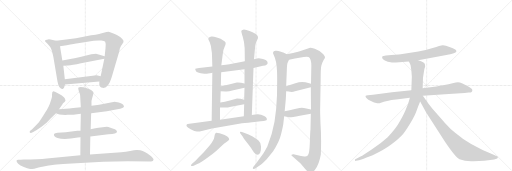
t = 0.00 s
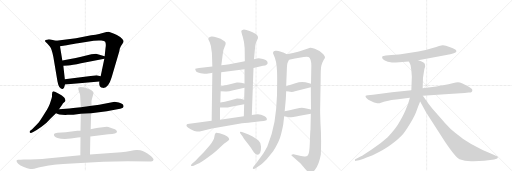
t = 4.04 s
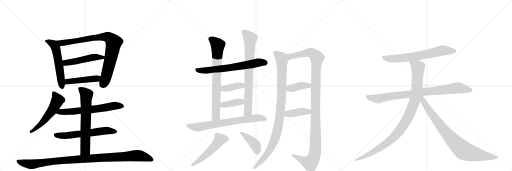
t = 8.08 s
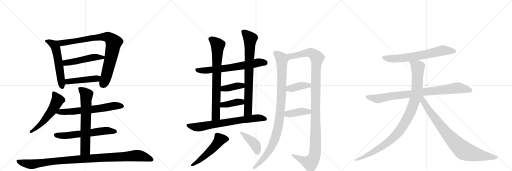
t = 12.12 s
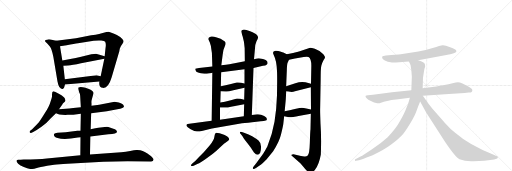
t = 16.16 s
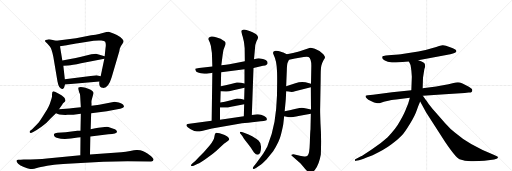
t = 20.19 s

The animated SVG that drew these frames (rendered in a browser with its animation timeline set to each time). Animation: 25 CSS @keyframes rules; one cycle of 20.19 s.

<svg version="1.1" viewBox="0 0 3072 1024" xmlns="http://www.w3.org/2000/svg">
  <g stroke="lightgray" stroke-dasharray="1,1" stroke-width="1" transform="scale(4, 4)">
    <line x1="0" y1="0" x2="256" y2="256"></line>
    <line x1="256" y1="0" x2="0" y2="256"></line>
    <line x1="128" y1="0" x2="128" y2="256"></line>
    <line x1="0" y1="128" x2="256" y2="128"></line>
    <line x1="256" y1="0" x2="512" y2="256"></line>
    <line x1="512" y1="0" x2="256" y2="256"></line>
    <line x1="384" y1="0" x2="384" y2="256"></line>
    <line x1="256" y1="128" x2="512" y2="128"></line>
    <line x1="512" y1="0" x2="768" y2="256"></line>
    <line x1="768" y1="0" x2="512" y2="256"></line>
    <line x1="640" y1="0" x2="640" y2="256"></line>
    <line x1="512" y1="128" x2="768" y2="128"></line>
  </g>
<g transform="scale(1, -1) translate(0, -850)">
   <style type="text/css">
    @keyframes keyframes0 {
      from {
       stroke: black;
       stroke-dashoffset: 567;
       stroke-width: 128;
       }
       65% {
       animation-timing-function: step-end;
       stroke: black;
       stroke-dashoffset: 0;
       stroke-width: 128;
       }
       to {
       stroke: black;
       stroke-width: 1024;
       }
       }
       #make-me-a-hanzi-animation-0 {
         animation: keyframes0 0.711426s both;
         animation-delay: 0.000000s;
         animation-timing-function: linear;
       }
    @keyframes keyframes1 {
      from {
       stroke: black;
       stroke-dashoffset: 874;
       stroke-width: 128;
       }
       74% {
       animation-timing-function: step-end;
       stroke: black;
       stroke-dashoffset: 0;
       stroke-width: 128;
       }
       to {
       stroke: black;
       stroke-width: 1024;
       }
       }
       #make-me-a-hanzi-animation-1 {
         animation: keyframes1 0.961263s both;
         animation-delay: 0.711426s;
         animation-timing-function: linear;
       }
    @keyframes keyframes2 {
      from {
       stroke: black;
       stroke-dashoffset: 500;
       stroke-width: 128;
       }
       62% {
       animation-timing-function: step-end;
       stroke: black;
       stroke-dashoffset: 0;
       stroke-width: 128;
       }
       to {
       stroke: black;
       stroke-width: 1024;
       }
       }
       #make-me-a-hanzi-animation-2 {
         animation: keyframes2 0.656901s both;
         animation-delay: 1.672689s;
         animation-timing-function: linear;
       }
    @keyframes keyframes3 {
      from {
       stroke: black;
       stroke-dashoffset: 464;
       stroke-width: 128;
       }
       60% {
       animation-timing-function: step-end;
       stroke: black;
       stroke-dashoffset: 0;
       stroke-width: 128;
       }
       to {
       stroke: black;
       stroke-width: 1024;
       }
       }
       #make-me-a-hanzi-animation-3 {
         animation: keyframes3 0.627604s both;
         animation-delay: 2.329590s;
         animation-timing-function: linear;
       }
    @keyframes keyframes4 {
      from {
       stroke: black;
       stroke-dashoffset: 558;
       stroke-width: 128;
       }
       64% {
       animation-timing-function: step-end;
       stroke: black;
       stroke-dashoffset: 0;
       stroke-width: 128;
       }
       to {
       stroke: black;
       stroke-width: 1024;
       }
       }
       #make-me-a-hanzi-animation-4 {
         animation: keyframes4 0.704102s both;
         animation-delay: 2.957194s;
         animation-timing-function: linear;
       }
    @keyframes keyframes5 {
      from {
       stroke: black;
       stroke-dashoffset: 648;
       stroke-width: 128;
       }
       68% {
       animation-timing-function: step-end;
       stroke: black;
       stroke-dashoffset: 0;
       stroke-width: 128;
       }
       to {
       stroke: black;
       stroke-width: 1024;
       }
       }
       #make-me-a-hanzi-animation-5 {
         animation: keyframes5 0.777344s both;
         animation-delay: 3.661296s;
         animation-timing-function: linear;
       }
    @keyframes keyframes6 {
      from {
       stroke: black;
       stroke-dashoffset: 618;
       stroke-width: 128;
       }
       67% {
       animation-timing-function: step-end;
       stroke: black;
       stroke-dashoffset: 0;
       stroke-width: 128;
       }
       to {
       stroke: black;
       stroke-width: 1024;
       }
       }
       #make-me-a-hanzi-animation-6 {
         animation: keyframes6 0.752930s both;
         animation-delay: 4.438639s;
         animation-timing-function: linear;
       }
    @keyframes keyframes7 {
      from {
       stroke: black;
       stroke-dashoffset: 677;
       stroke-width: 128;
       }
       69% {
       animation-timing-function: step-end;
       stroke: black;
       stroke-dashoffset: 0;
       stroke-width: 128;
       }
       to {
       stroke: black;
       stroke-width: 1024;
       }
       }
       #make-me-a-hanzi-animation-7 {
         animation: keyframes7 0.800944s both;
         animation-delay: 5.191569s;
         animation-timing-function: linear;
       }
    @keyframes keyframes8 {
      from {
       stroke: black;
       stroke-dashoffset: 1067;
       stroke-width: 128;
       }
       78% {
       animation-timing-function: step-end;
       stroke: black;
       stroke-dashoffset: 0;
       stroke-width: 128;
       }
       to {
       stroke: black;
       stroke-width: 1024;
       }
       }
       #make-me-a-hanzi-animation-8 {
         animation: keyframes8 1.118327s both;
         animation-delay: 5.992513s;
         animation-timing-function: linear;
       }
    @keyframes keyframes9 {
      from {
       stroke: black;
       stroke-dashoffset: 676;
       stroke-width: 128;
       }
       69% {
       animation-timing-function: step-end;
       stroke: black;
       stroke-dashoffset: 0;
       stroke-width: 128;
       }
       to {
       stroke: black;
       stroke-width: 1024;
       }
       }
       #make-me-a-hanzi-animation-9 {
         animation: keyframes9 0.800130s both;
         animation-delay: 7.110840s;
         animation-timing-function: linear;
       }
    @keyframes keyframes10 {
      from {
       stroke: black;
       stroke-dashoffset: 768;
       stroke-width: 128;
       }
       71% {
       animation-timing-function: step-end;
       stroke: black;
       stroke-dashoffset: 0;
       stroke-width: 128;
       }
       to {
       stroke: black;
       stroke-width: 1024;
       }
       }
       #make-me-a-hanzi-animation-10 {
         animation: keyframes10 0.875000s both;
         animation-delay: 7.910970s;
         animation-timing-function: linear;
       }
    @keyframes keyframes11 {
      from {
       stroke: black;
       stroke-dashoffset: 784;
       stroke-width: 128;
       }
       72% {
       animation-timing-function: step-end;
       stroke: black;
       stroke-dashoffset: 0;
       stroke-width: 128;
       }
       to {
       stroke: black;
       stroke-width: 1024;
       }
       }
       #make-me-a-hanzi-animation-11 {
         animation: keyframes11 0.888021s both;
         animation-delay: 8.785970s;
         animation-timing-function: linear;
       }
    @keyframes keyframes12 {
      from {
       stroke: black;
       stroke-dashoffset: 392;
       stroke-width: 128;
       }
       56% {
       animation-timing-function: step-end;
       stroke: black;
       stroke-dashoffset: 0;
       stroke-width: 128;
       }
       to {
       stroke: black;
       stroke-width: 1024;
       }
       }
       #make-me-a-hanzi-animation-12 {
         animation: keyframes12 0.569010s both;
         animation-delay: 9.673991s;
         animation-timing-function: linear;
       }
    @keyframes keyframes13 {
      from {
       stroke: black;
       stroke-dashoffset: 393;
       stroke-width: 128;
       }
       56% {
       animation-timing-function: step-end;
       stroke: black;
       stroke-dashoffset: 0;
       stroke-width: 128;
       }
       to {
       stroke: black;
       stroke-width: 1024;
       }
       }
       #make-me-a-hanzi-animation-13 {
         animation: keyframes13 0.569824s both;
         animation-delay: 10.243001s;
         animation-timing-function: linear;
       }
    @keyframes keyframes14 {
      from {
       stroke: black;
       stroke-dashoffset: 725;
       stroke-width: 128;
       }
       70% {
       animation-timing-function: step-end;
       stroke: black;
       stroke-dashoffset: 0;
       stroke-width: 128;
       }
       to {
       stroke: black;
       stroke-width: 1024;
       }
       }
       #make-me-a-hanzi-animation-14 {
         animation: keyframes14 0.840007s both;
         animation-delay: 10.812826s;
         animation-timing-function: linear;
       }
    @keyframes keyframes15 {
      from {
       stroke: black;
       stroke-dashoffset: 528;
       stroke-width: 128;
       }
       63% {
       animation-timing-function: step-end;
       stroke: black;
       stroke-dashoffset: 0;
       stroke-width: 128;
       }
       to {
       stroke: black;
       stroke-width: 1024;
       }
       }
       #make-me-a-hanzi-animation-15 {
         animation: keyframes15 0.679688s both;
         animation-delay: 11.652832s;
         animation-timing-function: linear;
       }
    @keyframes keyframes16 {
      from {
       stroke: black;
       stroke-dashoffset: 416;
       stroke-width: 128;
       }
       58% {
       animation-timing-function: step-end;
       stroke: black;
       stroke-dashoffset: 0;
       stroke-width: 128;
       }
       to {
       stroke: black;
       stroke-width: 1024;
       }
       }
       #make-me-a-hanzi-animation-16 {
         animation: keyframes16 0.588542s both;
         animation-delay: 12.332520s;
         animation-timing-function: linear;
       }
    @keyframes keyframes17 {
      from {
       stroke: black;
       stroke-dashoffset: 1006;
       stroke-width: 128;
       }
       77% {
       animation-timing-function: step-end;
       stroke: black;
       stroke-dashoffset: 0;
       stroke-width: 128;
       }
       to {
       stroke: black;
       stroke-width: 1024;
       }
       }
       #make-me-a-hanzi-animation-17 {
         animation: keyframes17 1.068685s both;
         animation-delay: 12.921061s;
         animation-timing-function: linear;
       }
    @keyframes keyframes18 {
      from {
       stroke: black;
       stroke-dashoffset: 1201;
       stroke-width: 128;
       }
       80% {
       animation-timing-function: step-end;
       stroke: black;
       stroke-dashoffset: 0;
       stroke-width: 128;
       }
       to {
       stroke: black;
       stroke-width: 1024;
       }
       }
       #make-me-a-hanzi-animation-18 {
         animation: keyframes18 1.227376s both;
         animation-delay: 13.989746s;
         animation-timing-function: linear;
       }
    @keyframes keyframes19 {
      from {
       stroke: black;
       stroke-dashoffset: 394;
       stroke-width: 128;
       }
       56% {
       animation-timing-function: step-end;
       stroke: black;
       stroke-dashoffset: 0;
       stroke-width: 128;
       }
       to {
       stroke: black;
       stroke-width: 1024;
       }
       }
       #make-me-a-hanzi-animation-19 {
         animation: keyframes19 0.570638s both;
         animation-delay: 15.217122s;
         animation-timing-function: linear;
       }
    @keyframes keyframes20 {
      from {
       stroke: black;
       stroke-dashoffset: 406;
       stroke-width: 128;
       }
       57% {
       animation-timing-function: step-end;
       stroke: black;
       stroke-dashoffset: 0;
       stroke-width: 128;
       }
       to {
       stroke: black;
       stroke-width: 1024;
       }
       }
       #make-me-a-hanzi-animation-20 {
         animation: keyframes20 0.580404s both;
         animation-delay: 15.787760s;
         animation-timing-function: linear;
       }
    @keyframes keyframes21 {
      from {
       stroke: black;
       stroke-dashoffset: 688;
       stroke-width: 128;
       }
       69% {
       animation-timing-function: step-end;
       stroke: black;
       stroke-dashoffset: 0;
       stroke-width: 128;
       }
       to {
       stroke: black;
       stroke-width: 1024;
       }
       }
       #make-me-a-hanzi-animation-21 {
         animation: keyframes21 0.809896s both;
         animation-delay: 16.368164s;
         animation-timing-function: linear;
       }
    @keyframes keyframes22 {
      from {
       stroke: black;
       stroke-dashoffset: 883;
       stroke-width: 128;
       }
       74% {
       animation-timing-function: step-end;
       stroke: black;
       stroke-dashoffset: 0;
       stroke-width: 128;
       }
       to {
       stroke: black;
       stroke-width: 1024;
       }
       }
       #make-me-a-hanzi-animation-22 {
         animation: keyframes22 0.968587s both;
         animation-delay: 17.178060s;
         animation-timing-function: linear;
       }
    @keyframes keyframes23 {
      from {
       stroke: black;
       stroke-dashoffset: 1034;
       stroke-width: 128;
       }
       77% {
       animation-timing-function: step-end;
       stroke: black;
       stroke-dashoffset: 0;
       stroke-width: 128;
       }
       to {
       stroke: black;
       stroke-width: 1024;
       }
       }
       #make-me-a-hanzi-animation-23 {
         animation: keyframes23 1.091471s both;
         animation-delay: 18.146647s;
         animation-timing-function: linear;
       }
    @keyframes keyframes24 {
      from {
       stroke: black;
       stroke-dashoffset: 867;
       stroke-width: 128;
       }
       74% {
       animation-timing-function: step-end;
       stroke: black;
       stroke-dashoffset: 0;
       stroke-width: 128;
       }
       to {
       stroke: black;
       stroke-width: 1024;
       }
       }
       #make-me-a-hanzi-animation-24 {
         animation: keyframes24 0.955566s both;
         animation-delay: 19.238118s;
         animation-timing-function: linear;
       }
</style>
<path d="M 270 607 L 272 601 L 282 592 Q 287 587 299 572 Q 311 557 320 510 L 345 362 Q 349 341 356 329 Q 368 314 376 317 Q 386 320 387 333 L 390 344 L 389 376 L 380 456 L 374 488 L 360 574 C 355 602 355 602 337 606 L 303 614 Q 290 616 282 613 Q 271 612 270 607 Z" fill="lightgray"></path> 
<path d="M 596 362 Q 594 338 600 332 Q 607 325 616 324 Q 650 319 670 387 L 715 540 L 719 560 Q 722 571 733 585 Q 744 599 741 607 Q 739 614 721 629 Q 702 642 681 650 L 652 660 Q 640 660 622 655 Q 605 649 547 639 L 456 622 L 337 606 C 307 602 330 570 360 574 L 400 580 Q 448 590 468 592 L 562 606 Q 586 610 607 608 Q 628 606 631 600 Q 638 587 633 561 L 628 514 L 626 499 L 604 394 L 596 362 Z" fill="lightgray"></path> 
<path d="M 430 498 L 374 488 C 344 483 350 454 380 456 L 408 458 Q 432 458 486 471 L 626 499 C 655 505 657 506 628 514 L 576 528 Q 566 528 548 525 L 487 510 Q 451 501 430 498 Z" fill="lightgray"></path> 
<path d="M 390 344 L 596 362 C 626 365 633 387 604 394 L 580 400 L 389 376 C 359 372 360 341 390 344 Z" fill="lightgray"></path> 
<path d="M 354 195 L 373 223 Q 377 229 382 234 Q 390 240 393 246 Q 391 260 385 266 L 371 278 Q 368 281 347 292 Q 327 303 319 303 Q 312 302 312 283 L 312 272 Q 312 268 305 247 Q 299 226 292 212 Q 285 197 261 160 Q 238 123 225 108 L 193 76 L 181 66 Q 177 62 178 57 Q 180 52 190 54 L 202 60 Q 218 68 249 90 Q 281 112 305 141 L 336 172 L 354 195 Z" fill="lightgray"></path> 
<path d="M 547 172 L 641 184 L 704 195 Q 744 200 744 213 Q 744 216 738 224 Q 731 230 713 236 Q 691 241 688 241 L 595 222 Q 573 218 549 217 L 485 207 L 455 204 Q 443 202 416 200 L 354 195 C 324 193 309 184 336 172 L 347 167 Q 353 164 373 162 Q 394 160 406 162 Q 431 162 440 163 L 485 168 L 547 172 Z" fill="lightgray"></path> 
<path d="M 464 66 L 394 58 Q 376 58 370 56 L 345 54 Q 329 53 324 47 Q 320 31 345 23 Q 386 11 467 26 L 483 28 L 542 32 L 650 45 Q 702 49 702 61 Q 702 65 696 71 Q 691 76 680 79 L 650 89 Q 644 91 628 89 L 616 87 Q 603 87 590 84 Q 577 81 544 76 L 483 67 L 464 66 Z" fill="lightgray"></path> 
<path d="M 483 28 L 482 -80 C 482 -110 539 -106 540 -76 L 542 32 L 544 76 L 547 172 L 549 217 L 549 232 Q 547 243 552 258 L 557 277 Q 562 292 561 295 Q 561 298 554 305 Q 547 312 537 316 L 513 324 Q 482 332 471 326 Q 467 323 472 308 L 475 298 Q 481 288 481 276 L 485 207 L 485 168 L 483 67 L 483 28 Z" fill="lightgray"></path> 
<path d="M 482 -80 L 281 -100 Q 229 -106 142 -106 L 124 -108 L 110 -108 Q 101 -108 99 -114 Q 98 -121 109 -132 Q 120 -143 143 -151 Q 167 -160 175 -162 Q 183 -164 193 -163 Q 204 -162 221 -157 Q 238 -152 283 -144 L 325 -137 Q 352 -132 404 -131 L 620 -119 Q 698 -116 765 -116 L 907 -118 Q 920 -118 921 -108 Q 923 -99 903 -83 Q 883 -67 869 -61 Q 856 -55 842 -51 Q 829 -48 818 -49 Q 807 -50 781 -55 Q 756 -61 727 -63 L 540 -76 L 482 -80 Z" fill="lightgray"></path> 
<path d="M 1249 410 L 1260 412 Q 1271 412 1274 414 L 1327 417 L 1467 436 L 1521 443 L 1578 456 Q 1595 459 1599 463 Q 1603 466 1606 472 Q 1606 476 1603 484 Q 1598 492 1578 497 Q 1558 501 1552 501 Q 1546 501 1524 495 L 1469 484 L 1400 470 Q 1390 467 1328 459 L 1274 452 L 1194 443 Q 1174 440 1172 439 Q 1170 437 1174 428 Q 1177 413 1226 409 Q 1237 408 1249 410 Z" fill="lightgray"></path> 
<path d="M 1274 414 L 1270 126 C 1270 96 1320 102 1320 132 L 1320 206 L 1322 236 L 1324 304 L 1325 334 L 1327 417 L 1328 459 L 1336 523 Q 1339 553 1349 573 Q 1359 593 1349 602 Q 1325 623 1296 628 Q 1282 633 1269 632 Q 1257 630 1253 625 Q 1249 620 1250 616 L 1259 596 Q 1266 578 1268 556 Q 1272 537 1272 516 L 1274 452 L 1274 414 Z" fill="lightgray"></path> 
<path d="M 1511 161 L 1521 443 L 1524 495 L 1530 562 Q 1530 582 1539 603 Q 1550 623 1548 628 Q 1548 635 1540 643 Q 1533 650 1501 663 Q 1469 676 1459 673 Q 1449 670 1448 665 Q 1447 660 1456 632 Q 1465 604 1468 562 L 1469 484 L 1467 436 L 1467 350 L 1467 325 L 1465 253 L 1465 226 L 1463 154 C 1462 124 1510 131 1511 161 Z" fill="lightgray"></path> 
<path d="M 1324 304 L 1354 302 Q 1363 299 1400 310 L 1467 325 C 1496 332 1496 344 1467 350 L 1446 354 Q 1434 357 1421 356 L 1386 347 Q 1352 338 1325 334 C 1295 329 1294 306 1324 304 Z" fill="lightgray"></path> 
<path d="M 1320 206 L 1344 206 Q 1361 204 1386 211 L 1465 226 C 1494 232 1494 246 1465 253 L 1443 258 Q 1430 260 1422 260 L 1385 250 Q 1345 240 1322 236 C 1292 231 1290 206 1320 206 Z" fill="lightgray"></path> 
<path d="M 1270 126 L 1136 109 Q 1124 109 1122 106 Q 1109 95 1144 76 Q 1169 62 1182 62 Q 1196 62 1217 67 L 1272 80 L 1452 111 Q 1483 115 1539 121 Q 1596 127 1599 130 Q 1608 142 1585 155 Q 1563 167 1542 165 L 1511 161 L 1463 154 L 1320 132 L 1270 126 Z" fill="lightgray"></path> 
<path d="M 1173 -114 L 1152 -132 Q 1145 -139 1146 -143 Q 1148 -148 1162 -143 L 1187 -132 Q 1201 -127 1230 -106 L 1277 -72 Q 1302 -52 1318 -36 Q 1334 -20 1344 -12 L 1367 5 Q 1380 12 1373 23 Q 1367 33 1348 41 Q 1300 58 1294 53 Q 1288 48 1286 29 Q 1284 10 1259 -20 L 1224 -61 L 1197 -88 L 1173 -114 Z" fill="lightgray"></path> 
<path d="M 1448 42 L 1456 32 Q 1456 28 1480 -2 Q 1504 -32 1511 -44 L 1524 -64 Q 1548 -90 1561 -65 Q 1567 -52 1566 -28 Q 1565 -4 1551 8 Q 1537 20 1513 34 Q 1490 47 1472 52 L 1456 58 Q 1444 63 1440 59 Q 1437 54 1448 42 Z" fill="lightgray"></path> 
<path d="M 1700 108 L 1705 153 L 1708 184 L 1714 246 Q 1715 254 1717 304 L 1717 334 L 1721 431 Q 1722 464 1725 473 L 1734 492 C 1744 515 1744 515 1721 526 L 1700 536 Q 1697 536 1681 542 Q 1666 548 1652 546 Q 1630 542 1643 520 Q 1660 486 1662 425 Q 1663 409 1663 367 L 1662 279 Q 1659 191 1647 120 Q 1635 49 1604 -28 Q 1585 -63 1580 -70 L 1535 -132 L 1524 -145 Q 1516 -154 1517 -158 Q 1517 -168 1538 -155 L 1560 -140 Q 1571 -133 1600 -104 L 1639 -56 Q 1676 1 1686 44 Q 1697 87 1700 108 Z" fill="lightgray"></path> 
<path d="M 1865 168 L 1863 76 Q 1861 64 1859 -6 Q 1857 -77 1845 -84 Q 1839 -89 1826 -88 L 1806 -85 L 1761 -75 Q 1760 -74 1754 -76 Q 1748 -78 1748 -81 Q 1753 -86 1756 -88 L 1802 -128 Q 1817 -145 1830 -161 Q 1843 -177 1849 -180 Q 1857 -188 1866 -186 Q 1875 -186 1890 -167 Q 1914 -138 1925 -76 Q 1929 29 1923 109 Q 1920 186 1921 205 L 1924 375 Q 1924 441 1928 457 Q 1932 472 1941 489 Q 1951 505 1950 509 Q 1949 513 1940 525 Q 1913 552 1889 559 Q 1865 565 1861 564 L 1794 542 L 1758 533 L 1721 526 C 1692 520 1705 485 1734 492 L 1770 500 L 1822 509 Q 1844 513 1851 509 Q 1868 500 1868 456 L 1866 348 L 1865 328 L 1866 194 L 1865 168 Z" fill="lightgray"></path> 
<path d="M 1717 304 L 1732 302 Q 1752 297 1770 303 L 1865 328 C 1894 336 1895 340 1866 348 L 1833 357 Q 1806 363 1772 352 L 1717 334 C 1688 325 1687 308 1717 304 Z" fill="lightgray"></path> 
<path d="M 1705 153 L 1719 150 Q 1731 147 1740 148 Q 1749 148 1799 157 L 1865 168 C 1895 173 1895 188 1866 194 L 1838 200 Q 1821 204 1811 204 Q 1801 204 1776 198 Q 1752 192 1745 191 L 1708 184 C 1679 178 1676 159 1705 153 Z" fill="lightgray"></path> 
<path d="M 2509 490 L 2702 525 Q 2720 530 2730 535 Q 2740 539 2738 545 Q 2738 555 2701 567 Q 2670 581 2656 580 Q 2643 578 2596 563 Q 2549 548 2510 542 L 2414 527 Q 2401 524 2348 521 L 2315 518 Q 2298 516 2295 513 Q 2293 510 2293 503 Q 2295 497 2309 488 Q 2323 479 2352 476 L 2376 476 L 2453 482 L 2509 490 Z" fill="lightgray"></path> 
<path d="M 2834 310 Q 2834 316 2828 320 L 2813 330 Q 2770 358 2747 358 Q 2739 358 2715 351 Q 2692 344 2666 341 L 2617 332 L 2536 321 L 2468 310 L 2352 297 L 2238 282 L 2207 280 Q 2197 278 2194 276 Q 2190 265 2210 253 L 2235 240 Q 2243 235 2257 233 Q 2272 230 2286 235 Q 2300 240 2309 242 L 2337 248 Q 2343 250 2377 254 L 2459 265 L 2537 276 L 2670 286 L 2788 293 L 2812 296 Q 2834 294 2834 310 Z" fill="lightgray"></path> 
<path d="M 2536 321 L 2538 385 L 2546 435 L 2551 452 Q 2551 458 2549 467 Q 2548 476 2509 490 C 2481 501 2440 509 2453 482 L 2460 468 Q 2464 462 2466 443 Q 2469 423 2469 417 L 2471 390 L 2468 310 L 2459 265 L 2455 250 Q 2449 225 2437 200 Q 2428 174 2401 126 Q 2375 77 2326 28 Q 2286 -9 2232 -44 Q 2179 -80 2163 -88 L 2132 -104 Q 2128 -105 2130 -111 Q 2129 -116 2135 -114 L 2154 -110 Q 2160 -109 2182 -101 L 2196 -96 Q 2203 -94 2212 -90 L 2236 -80 Q 2305 -48 2347 -16 Q 2390 15 2409 36 Q 2429 57 2459 107 Q 2490 157 2500 188 Q 2511 219 2521 242 L 2536 321 Z" fill="lightgray"></path> 
<path d="M 2521 242 L 2557 176 L 2672 -2 Q 2733 -92 2757 -104 Q 2795 -119 2841 -116 L 2906 -113 L 2965 -106 L 2979 -102 Q 2983 -101 2987 -95 Q 2990 -89 2975 -84 L 2962 -78 Q 2814 -19 2731 54 Q 2701 78 2671 112 L 2608 183 Q 2577 220 2565 238 Q 2557 248 2537 276 C 2519 300 2499 283 2521 242 Z" fill="lightgray"></path> 
      <clipPath id="make-me-a-hanzi-clip-0">
      <path d="M 270 607 L 272 601 L 282 592 Q 287 587 299 572 Q 311 557 320 510 L 345 362 Q 349 341 356 329 Q 368 314 376 317 Q 386 320 387 333 L 390 344 L 389 376 L 380 456 L 374 488 L 360 574 C 355 602 355 602 337 606 L 303 614 Q 290 616 282 613 Q 271 612 270 607 Z" fill="lightgray"></path>
      </clipPath>
      <path clip-path="url(#make-me-a-hanzi-clip-0)" d="M 278 606 L 323 582 L 335 563 L 373 329 " fill="none" id="make-me-a-hanzi-animation-0" stroke-dasharray="439 878" stroke-linecap="round"></path>

      <clipPath id="make-me-a-hanzi-clip-1">
      <path d="M 596 362 Q 594 338 600 332 Q 607 325 616 324 Q 650 319 670 387 L 715 540 L 719 560 Q 722 571 733 585 Q 744 599 741 607 Q 739 614 721 629 Q 702 642 681 650 L 652 660 Q 640 660 622 655 Q 605 649 547 639 L 456 622 L 337 606 C 307 602 330 570 360 574 L 400 580 Q 448 590 468 592 L 562 606 Q 586 610 607 608 Q 628 606 631 600 Q 638 587 633 561 L 628 514 L 626 499 L 604 394 L 596 362 Z" fill="lightgray"></path>
      </clipPath>
      <path clip-path="url(#make-me-a-hanzi-clip-1)" d="M 345 604 L 368 593 L 613 630 L 636 630 L 662 619 L 682 596 L 675 553 L 637 387 L 614 343 " fill="none" id="make-me-a-hanzi-animation-1" stroke-dasharray="746 1492" stroke-linecap="round"></path>

      <clipPath id="make-me-a-hanzi-clip-2">
      <path d="M 430 498 L 374 488 C 344 483 350 454 380 456 L 408 458 Q 432 458 486 471 L 626 499 C 655 505 657 506 628 514 L 576 528 Q 566 528 548 525 L 487 510 Q 451 501 430 498 Z" fill="lightgray"></path>
      </clipPath>
      <path clip-path="url(#make-me-a-hanzi-clip-2)" d="M 382 484 L 392 475 L 423 477 L 559 507 L 619 508 " fill="none" id="make-me-a-hanzi-animation-2" stroke-dasharray="372 744" stroke-linecap="round"></path>

      <clipPath id="make-me-a-hanzi-clip-3">
      <path d="M 390 344 L 596 362 C 626 365 633 387 604 394 L 580 400 L 389 376 C 359 372 360 341 390 344 Z" fill="lightgray"></path>
      </clipPath>
      <path clip-path="url(#make-me-a-hanzi-clip-3)" d="M 397 350 L 412 362 L 581 380 L 597 390 " fill="none" id="make-me-a-hanzi-animation-3" stroke-dasharray="336 672" stroke-linecap="round"></path>

      <clipPath id="make-me-a-hanzi-clip-4">
      <path d="M 354 195 L 373 223 Q 377 229 382 234 Q 390 240 393 246 Q 391 260 385 266 L 371 278 Q 368 281 347 292 Q 327 303 319 303 Q 312 302 312 283 L 312 272 Q 312 268 305 247 Q 299 226 292 212 Q 285 197 261 160 Q 238 123 225 108 L 193 76 L 181 66 Q 177 62 178 57 Q 180 52 190 54 L 202 60 Q 218 68 249 90 Q 281 112 305 141 L 336 172 L 354 195 Z" fill="lightgray"></path>
      </clipPath>
      <path clip-path="url(#make-me-a-hanzi-clip-4)" d="M 323 294 L 346 249 L 325 208 L 266 128 L 234 95 L 185 60 " fill="none" id="make-me-a-hanzi-animation-4" stroke-dasharray="430 860" stroke-linecap="round"></path>

      <clipPath id="make-me-a-hanzi-clip-5">
      <path d="M 547 172 L 641 184 L 704 195 Q 744 200 744 213 Q 744 216 738 224 Q 731 230 713 236 Q 691 241 688 241 L 595 222 Q 573 218 549 217 L 485 207 L 455 204 Q 443 202 416 200 L 354 195 C 324 193 309 184 336 172 L 347 167 Q 353 164 373 162 Q 394 160 406 162 Q 431 162 440 163 L 485 168 L 547 172 Z" fill="lightgray"></path>
      </clipPath>
      <path clip-path="url(#make-me-a-hanzi-clip-5)" d="M 344 175 L 552 194 L 685 217 L 733 214 " fill="none" id="make-me-a-hanzi-animation-5" stroke-dasharray="520 1040" stroke-linecap="round"></path>

      <clipPath id="make-me-a-hanzi-clip-6">
      <path d="M 464 66 L 394 58 Q 376 58 370 56 L 345 54 Q 329 53 324 47 Q 320 31 345 23 Q 386 11 467 26 L 483 28 L 542 32 L 650 45 Q 702 49 702 61 Q 702 65 696 71 Q 691 76 680 79 L 650 89 Q 644 91 628 89 L 616 87 Q 603 87 590 84 Q 577 81 544 76 L 483 67 L 464 66 Z" fill="lightgray"></path>
      </clipPath>
      <path clip-path="url(#make-me-a-hanzi-clip-6)" d="M 333 42 L 403 38 L 636 67 L 693 63 " fill="none" id="make-me-a-hanzi-animation-6" stroke-dasharray="490 980" stroke-linecap="round"></path>

      <clipPath id="make-me-a-hanzi-clip-7">
      <path d="M 483 28 L 482 -80 C 482 -110 539 -106 540 -76 L 542 32 L 544 76 L 547 172 L 549 217 L 549 232 Q 547 243 552 258 L 557 277 Q 562 292 561 295 Q 561 298 554 305 Q 547 312 537 316 L 513 324 Q 482 332 471 326 Q 467 323 472 308 L 475 298 Q 481 288 481 276 L 485 207 L 485 168 L 483 67 L 483 28 Z" fill="lightgray"></path>
      </clipPath>
      <path clip-path="url(#make-me-a-hanzi-clip-7)" d="M 477 321 L 519 282 L 512 -49 L 489 -72 " fill="none" id="make-me-a-hanzi-animation-7" stroke-dasharray="549 1098" stroke-linecap="round"></path>

      <clipPath id="make-me-a-hanzi-clip-8">
      <path d="M 482 -80 L 281 -100 Q 229 -106 142 -106 L 124 -108 L 110 -108 Q 101 -108 99 -114 Q 98 -121 109 -132 Q 120 -143 143 -151 Q 167 -160 175 -162 Q 183 -164 193 -163 Q 204 -162 221 -157 Q 238 -152 283 -144 L 325 -137 Q 352 -132 404 -131 L 620 -119 Q 698 -116 765 -116 L 907 -118 Q 920 -118 921 -108 Q 923 -99 903 -83 Q 883 -67 869 -61 Q 856 -55 842 -51 Q 829 -48 818 -49 Q 807 -50 781 -55 Q 756 -61 727 -63 L 540 -76 L 482 -80 Z" fill="lightgray"></path>
      </clipPath>
      <path clip-path="url(#make-me-a-hanzi-clip-8)" d="M 107 -116 L 123 -124 L 195 -134 L 368 -111 L 818 -83 L 851 -86 L 909 -107 " fill="none" id="make-me-a-hanzi-animation-8" stroke-dasharray="939 1878" stroke-linecap="round"></path>

      <clipPath id="make-me-a-hanzi-clip-9">
      <path d="M 1249 410 L 1260 412 Q 1271 412 1274 414 L 1327 417 L 1467 436 L 1521 443 L 1578 456 Q 1595 459 1599 463 Q 1603 466 1606 472 Q 1606 476 1603 484 Q 1598 492 1578 497 Q 1558 501 1552 501 Q 1546 501 1524 495 L 1469 484 L 1400 470 Q 1390 467 1328 459 L 1274 452 L 1194 443 Q 1174 440 1172 439 Q 1170 437 1174 428 Q 1177 413 1226 409 Q 1237 408 1249 410 Z" fill="lightgray"></path>
      </clipPath>
      <path clip-path="url(#make-me-a-hanzi-clip-9)" d="M 1177 434 L 1216 427 L 1306 435 L 1551 475 L 1593 475 " fill="none" id="make-me-a-hanzi-animation-9" stroke-dasharray="548 1096" stroke-linecap="round"></path>

      <clipPath id="make-me-a-hanzi-clip-10">
      <path d="M 1274 414 L 1270 126 C 1270 96 1320 102 1320 132 L 1320 206 L 1322 236 L 1324 304 L 1325 334 L 1327 417 L 1328 459 L 1336 523 Q 1339 553 1349 573 Q 1359 593 1349 602 Q 1325 623 1296 628 Q 1282 633 1269 632 Q 1257 630 1253 625 Q 1249 620 1250 616 L 1259 596 Q 1266 578 1268 556 Q 1272 537 1272 516 L 1274 452 L 1274 414 Z" fill="lightgray"></path>
      </clipPath>
      <path clip-path="url(#make-me-a-hanzi-clip-10)" d="M 1264 616 L 1283 606 L 1307 581 L 1296 154 L 1275 134 " fill="none" id="make-me-a-hanzi-animation-10" stroke-dasharray="640 1280" stroke-linecap="round"></path>

      <clipPath id="make-me-a-hanzi-clip-11">
      <path d="M 1511 161 L 1521 443 L 1524 495 L 1530 562 Q 1530 582 1539 603 Q 1550 623 1548 628 Q 1548 635 1540 643 Q 1533 650 1501 663 Q 1469 676 1459 673 Q 1449 670 1448 665 Q 1447 660 1456 632 Q 1465 604 1468 562 L 1469 484 L 1467 436 L 1467 350 L 1467 325 L 1465 253 L 1465 226 L 1463 154 C 1462 124 1510 131 1511 161 Z" fill="lightgray"></path>
      </clipPath>
      <path clip-path="url(#make-me-a-hanzi-clip-11)" d="M 1458 663 L 1501 619 L 1488 182 L 1468 161 " fill="none" id="make-me-a-hanzi-animation-11" stroke-dasharray="656 1312" stroke-linecap="round"></path>

      <clipPath id="make-me-a-hanzi-clip-12">
      <path d="M 1324 304 L 1354 302 Q 1363 299 1400 310 L 1467 325 C 1496 332 1496 344 1467 350 L 1446 354 Q 1434 357 1421 356 L 1386 347 Q 1352 338 1325 334 C 1295 329 1294 306 1324 304 Z" fill="lightgray"></path>
      </clipPath>
      <path clip-path="url(#make-me-a-hanzi-clip-12)" d="M 1332 311 L 1341 320 L 1452 337 L 1460 344 " fill="none" id="make-me-a-hanzi-animation-12" stroke-dasharray="264 528" stroke-linecap="round"></path>

      <clipPath id="make-me-a-hanzi-clip-13">
      <path d="M 1320 206 L 1344 206 Q 1361 204 1386 211 L 1465 226 C 1494 232 1494 246 1465 253 L 1443 258 Q 1430 260 1422 260 L 1385 250 Q 1345 240 1322 236 C 1292 231 1290 206 1320 206 Z" fill="lightgray"></path>
      </clipPath>
      <path clip-path="url(#make-me-a-hanzi-clip-13)" d="M 1326 213 L 1338 222 L 1458 246 " fill="none" id="make-me-a-hanzi-animation-13" stroke-dasharray="265 530" stroke-linecap="round"></path>

      <clipPath id="make-me-a-hanzi-clip-14">
      <path d="M 1270 126 L 1136 109 Q 1124 109 1122 106 Q 1109 95 1144 76 Q 1169 62 1182 62 Q 1196 62 1217 67 L 1272 80 L 1452 111 Q 1483 115 1539 121 Q 1596 127 1599 130 Q 1608 142 1585 155 Q 1563 167 1542 165 L 1511 161 L 1463 154 L 1320 132 L 1270 126 Z" fill="lightgray"></path>
      </clipPath>
      <path clip-path="url(#make-me-a-hanzi-clip-14)" d="M 1130 98 L 1186 88 L 1537 143 L 1594 137 " fill="none" id="make-me-a-hanzi-animation-14" stroke-dasharray="597 1194" stroke-linecap="round"></path>

      <clipPath id="make-me-a-hanzi-clip-15">
      <path d="M 1173 -114 L 1152 -132 Q 1145 -139 1146 -143 Q 1148 -148 1162 -143 L 1187 -132 Q 1201 -127 1230 -106 L 1277 -72 Q 1302 -52 1318 -36 Q 1334 -20 1344 -12 L 1367 5 Q 1380 12 1373 23 Q 1367 33 1348 41 Q 1300 58 1294 53 Q 1288 48 1286 29 Q 1284 10 1259 -20 L 1224 -61 L 1197 -88 L 1173 -114 Z" fill="lightgray"></path>
      </clipPath>
      <path clip-path="url(#make-me-a-hanzi-clip-15)" d="M 1364 16 L 1318 11 L 1258 -58 L 1193 -114 L 1151 -139 " fill="none" id="make-me-a-hanzi-animation-15" stroke-dasharray="400 800" stroke-linecap="round"></path>

      <clipPath id="make-me-a-hanzi-clip-16">
      <path d="M 1448 42 L 1456 32 Q 1456 28 1480 -2 Q 1504 -32 1511 -44 L 1524 -64 Q 1548 -90 1561 -65 Q 1567 -52 1566 -28 Q 1565 -4 1551 8 Q 1537 20 1513 34 Q 1490 47 1472 52 L 1456 58 Q 1444 63 1440 59 Q 1437 54 1448 42 Z" fill="lightgray"></path>
      </clipPath>
      <path clip-path="url(#make-me-a-hanzi-clip-16)" d="M 1444 56 L 1533 -19 L 1545 -61 " fill="none" id="make-me-a-hanzi-animation-16" stroke-dasharray="288 576" stroke-linecap="round"></path>

      <clipPath id="make-me-a-hanzi-clip-17">
      <path d="M 1700 108 L 1705 153 L 1708 184 L 1714 246 Q 1715 254 1717 304 L 1717 334 L 1721 431 Q 1722 464 1725 473 L 1734 492 C 1744 515 1744 515 1721 526 L 1700 536 Q 1697 536 1681 542 Q 1666 548 1652 546 Q 1630 542 1643 520 Q 1660 486 1662 425 Q 1663 409 1663 367 L 1662 279 Q 1659 191 1647 120 Q 1635 49 1604 -28 Q 1585 -63 1580 -70 L 1535 -132 L 1524 -145 Q 1516 -154 1517 -158 Q 1517 -168 1538 -155 L 1560 -140 Q 1571 -133 1600 -104 L 1639 -56 Q 1676 1 1686 44 Q 1697 87 1700 108 Z" fill="lightgray"></path>
      </clipPath>
      <path clip-path="url(#make-me-a-hanzi-clip-17)" d="M 1652 531 L 1668 522 L 1692 494 L 1691 294 L 1675 118 L 1651 21 L 1626 -37 L 1581 -99 L 1525 -154 " fill="none" id="make-me-a-hanzi-animation-17" stroke-dasharray="878 1756" stroke-linecap="round"></path>

      <clipPath id="make-me-a-hanzi-clip-18">
      <path d="M 1865 168 L 1863 76 Q 1861 64 1859 -6 Q 1857 -77 1845 -84 Q 1839 -89 1826 -88 L 1806 -85 L 1761 -75 Q 1760 -74 1754 -76 Q 1748 -78 1748 -81 Q 1753 -86 1756 -88 L 1802 -128 Q 1817 -145 1830 -161 Q 1843 -177 1849 -180 Q 1857 -188 1866 -186 Q 1875 -186 1890 -167 Q 1914 -138 1925 -76 Q 1929 29 1923 109 Q 1920 186 1921 205 L 1924 375 Q 1924 441 1928 457 Q 1932 472 1941 489 Q 1951 505 1950 509 Q 1949 513 1940 525 Q 1913 552 1889 559 Q 1865 565 1861 564 L 1794 542 L 1758 533 L 1721 526 C 1692 520 1705 485 1734 492 L 1770 500 L 1822 509 Q 1844 513 1851 509 Q 1868 500 1868 456 L 1866 348 L 1865 328 L 1866 194 L 1865 168 Z" fill="lightgray"></path>
      </clipPath>
      <path clip-path="url(#make-me-a-hanzi-clip-18)" d="M 1728 522 L 1748 513 L 1863 535 L 1883 526 L 1903 501 L 1895 417 L 1894 15 L 1888 -78 L 1873 -115 L 1860 -127 L 1754 -82 " fill="none" id="make-me-a-hanzi-animation-18" stroke-dasharray="1073 2146" stroke-linecap="round"></path>

      <clipPath id="make-me-a-hanzi-clip-19">
      <path d="M 1717 304 L 1732 302 Q 1752 297 1770 303 L 1865 328 C 1894 336 1895 340 1866 348 L 1833 357 Q 1806 363 1772 352 L 1717 334 C 1688 325 1687 308 1717 304 Z" fill="lightgray"></path>
      </clipPath>
      <path clip-path="url(#make-me-a-hanzi-clip-19)" d="M 1726 312 L 1736 320 L 1859 343 " fill="none" id="make-me-a-hanzi-animation-19" stroke-dasharray="266 532" stroke-linecap="round"></path>

      <clipPath id="make-me-a-hanzi-clip-20">
      <path d="M 1705 153 L 1719 150 Q 1731 147 1740 148 Q 1749 148 1799 157 L 1865 168 C 1895 173 1895 188 1866 194 L 1838 200 Q 1821 204 1811 204 Q 1801 204 1776 198 Q 1752 192 1745 191 L 1708 184 C 1679 178 1676 159 1705 153 Z" fill="lightgray"></path>
      </clipPath>
      <path clip-path="url(#make-me-a-hanzi-clip-20)" d="M 1714 160 L 1726 168 L 1809 182 L 1850 181 L 1857 188 " fill="none" id="make-me-a-hanzi-animation-20" stroke-dasharray="278 556" stroke-linecap="round"></path>

      <clipPath id="make-me-a-hanzi-clip-21">
      <path d="M 2509 490 L 2702 525 Q 2720 530 2730 535 Q 2740 539 2738 545 Q 2738 555 2701 567 Q 2670 581 2656 580 Q 2643 578 2596 563 Q 2549 548 2510 542 L 2414 527 Q 2401 524 2348 521 L 2315 518 Q 2298 516 2295 513 Q 2293 510 2293 503 Q 2295 497 2309 488 Q 2323 479 2352 476 L 2376 476 L 2453 482 L 2509 490 Z" fill="lightgray"></path>
      </clipPath>
      <path clip-path="url(#make-me-a-hanzi-clip-21)" d="M 2302 506 L 2332 499 L 2382 499 L 2542 521 L 2649 547 L 2729 544 " fill="none" id="make-me-a-hanzi-animation-21" stroke-dasharray="560 1120" stroke-linecap="round"></path>

      <clipPath id="make-me-a-hanzi-clip-22">
      <path d="M 2834 310 Q 2834 316 2828 320 L 2813 330 Q 2770 358 2747 358 Q 2739 358 2715 351 Q 2692 344 2666 341 L 2617 332 L 2536 321 L 2468 310 L 2352 297 L 2238 282 L 2207 280 Q 2197 278 2194 276 Q 2190 265 2210 253 L 2235 240 Q 2243 235 2257 233 Q 2272 230 2286 235 Q 2300 240 2309 242 L 2337 248 Q 2343 250 2377 254 L 2459 265 L 2537 276 L 2670 286 L 2788 293 L 2812 296 Q 2834 294 2834 310 Z" fill="lightgray"></path>
      </clipPath>
      <path clip-path="url(#make-me-a-hanzi-clip-22)" d="M 2202 272 L 2238 261 L 2273 259 L 2334 272 L 2742 324 L 2821 309 " fill="none" id="make-me-a-hanzi-animation-22" stroke-dasharray="755 1510" stroke-linecap="round"></path>

      <clipPath id="make-me-a-hanzi-clip-23">
      <path d="M 2536 321 L 2538 385 L 2546 435 L 2551 452 Q 2551 458 2549 467 Q 2548 476 2509 490 C 2481 501 2440 509 2453 482 L 2460 468 Q 2464 462 2466 443 Q 2469 423 2469 417 L 2471 390 L 2468 310 L 2459 265 L 2455 250 Q 2449 225 2437 200 Q 2428 174 2401 126 Q 2375 77 2326 28 Q 2286 -9 2232 -44 Q 2179 -80 2163 -88 L 2132 -104 Q 2128 -105 2130 -111 Q 2129 -116 2135 -114 L 2154 -110 Q 2160 -109 2182 -101 L 2196 -96 Q 2203 -94 2212 -90 L 2236 -80 Q 2305 -48 2347 -16 Q 2390 15 2409 36 Q 2429 57 2459 107 Q 2490 157 2500 188 Q 2511 219 2521 242 L 2536 321 Z" fill="lightgray"></path>
      </clipPath>
      <path clip-path="url(#make-me-a-hanzi-clip-23)" d="M 2461 477 L 2507 448 L 2502 321 L 2484 235 L 2439 130 L 2379 45 L 2310 -16 L 2213 -75 L 2135 -109 " fill="none" id="make-me-a-hanzi-animation-23" stroke-dasharray="906 1812" stroke-linecap="round"></path>

      <clipPath id="make-me-a-hanzi-clip-24">
      <path d="M 2521 242 L 2557 176 L 2672 -2 Q 2733 -92 2757 -104 Q 2795 -119 2841 -116 L 2906 -113 L 2965 -106 L 2979 -102 Q 2983 -101 2987 -95 Q 2990 -89 2975 -84 L 2962 -78 Q 2814 -19 2731 54 Q 2701 78 2671 112 L 2608 183 Q 2577 220 2565 238 Q 2557 248 2537 276 C 2519 300 2499 283 2521 242 Z" fill="lightgray"></path>
      </clipPath>
      <path clip-path="url(#make-me-a-hanzi-clip-24)" d="M 2533 268 L 2540 243 L 2579 181 L 2662 73 L 2713 12 L 2783 -53 L 2859 -76 L 2979 -94 " fill="none" id="make-me-a-hanzi-animation-24" stroke-dasharray="739 1478" stroke-linecap="round"></path>

</g>
</svg>
